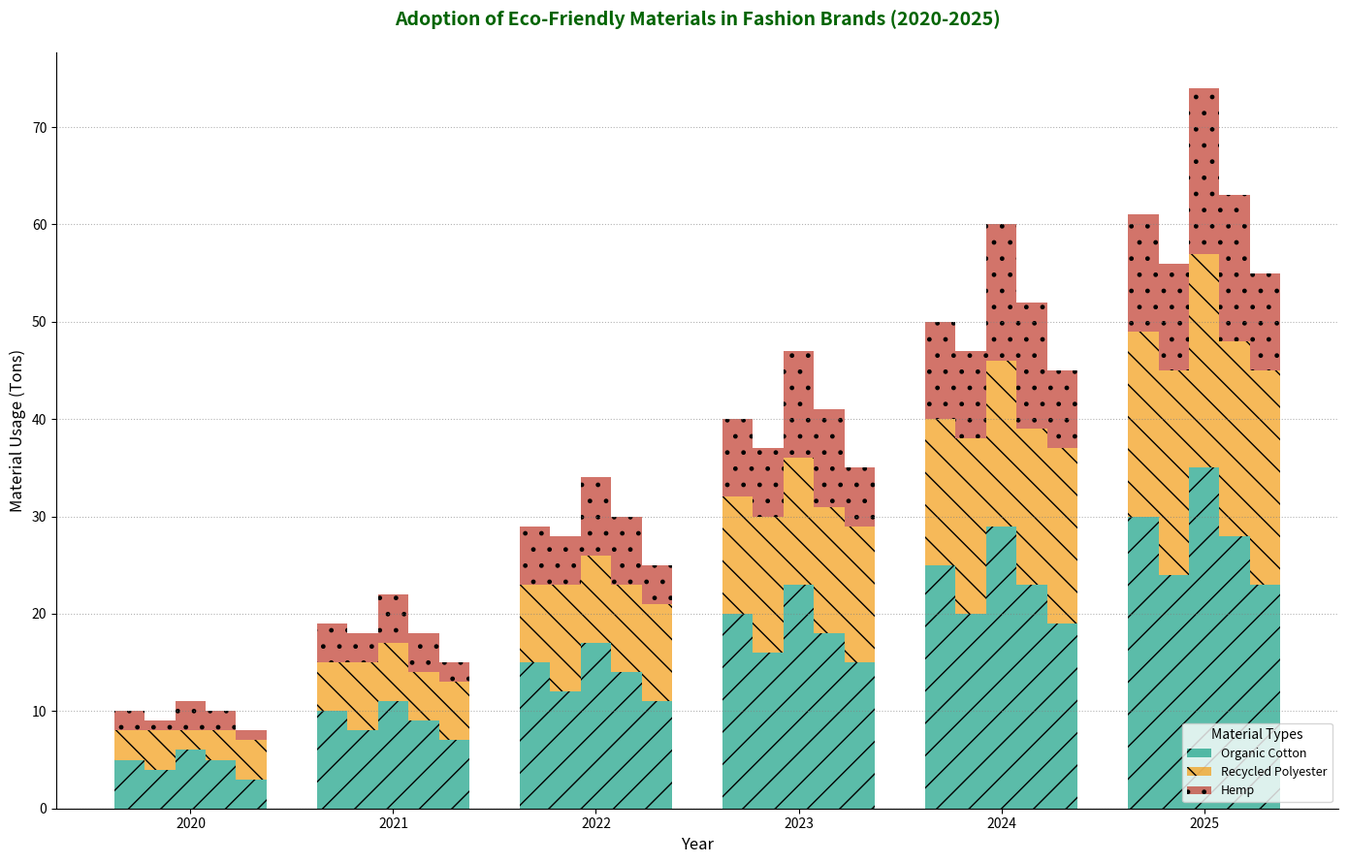

This figure's Python source:
import matplotlib.pyplot as plt
import numpy as np

years = np.arange(2020, 2026)
brands = ['EcoChic', 'GreenThreads', 'SustainWear', 'NatureKnits', 'PureTrend']

organic_cotton = np.array([
    [5, 10, 15, 20, 25, 30],   
    [4, 8, 12, 16, 20, 24],    
    [6, 11, 17, 23, 29, 35],   
    [5, 9, 14, 18, 23, 28],    
    [3, 7, 11, 15, 19, 23]     
])

recycled_polyester = np.array([
    [3, 5, 8, 12, 15, 19],     
    [4, 7, 11, 14, 18, 21],    
    [2, 6, 9, 13, 17, 22],     
    [3, 5, 9, 13, 16, 20],     
    [4, 6, 10, 14, 18, 22]     
])

hemp = np.array([
    [2, 4, 6, 8, 10, 12],      
    [1, 3, 5, 7, 9, 11],       
    [3, 5, 8, 11, 14, 17],     
    [2, 4, 7, 10, 13, 15],     
    [1, 2, 4, 6, 8, 10]        
])

fig, ax = plt.subplots(figsize=(14, 9))

bar_width = 0.15
x_indexes = np.arange(len(years))

colors = ['#16A085', '#F39C12', '#C0392B']

for i, brand in enumerate(brands):
    ax.bar(x_indexes + i * bar_width, organic_cotton[i], width=bar_width, label='Organic Cotton' if i == 0 else "", color=colors[0], hatch='/', alpha=0.7)
    ax.bar(x_indexes + i * bar_width, recycled_polyester[i], width=bar_width, bottom=organic_cotton[i], label='Recycled Polyester' if i == 0 else "", color=colors[1], hatch='\\', alpha=0.7)
    ax.bar(x_indexes + i * bar_width, hemp[i], width=bar_width, bottom=organic_cotton[i] + recycled_polyester[i], label='Hemp' if i == 0 else "", color=colors[2], hatch='.', alpha=0.7)

ax.set_xlabel('Year', fontsize=12, fontstyle='italic')
ax.set_ylabel('Material Usage (Tons)', fontsize=12, fontstyle='italic')
ax.set_title('Adoption of Eco-Friendly Materials in Fashion Brands (2020-2025)', fontsize=14, fontweight='bold', color='darkgreen', pad=20)

ax.set_xticks(x_indexes + bar_width * 2)
ax.set_xticklabels(years)

handles, labels = ax.get_legend_handles_labels()
unique_labels = dict(zip(labels, handles))
ax.legend(unique_labels.values(), unique_labels.keys(), loc='lower right', fontsize=9, title='Material Types', ncol=1)

ax.spines['top'].set_visible(False)
ax.spines['right'].set_visible(False)

ax.grid(axis='y', linestyle=':', linewidth=0.8, alpha=0.6, color='gray')

plt.tight_layout(rect=[0, 0, 1, 1])

plt.show()
